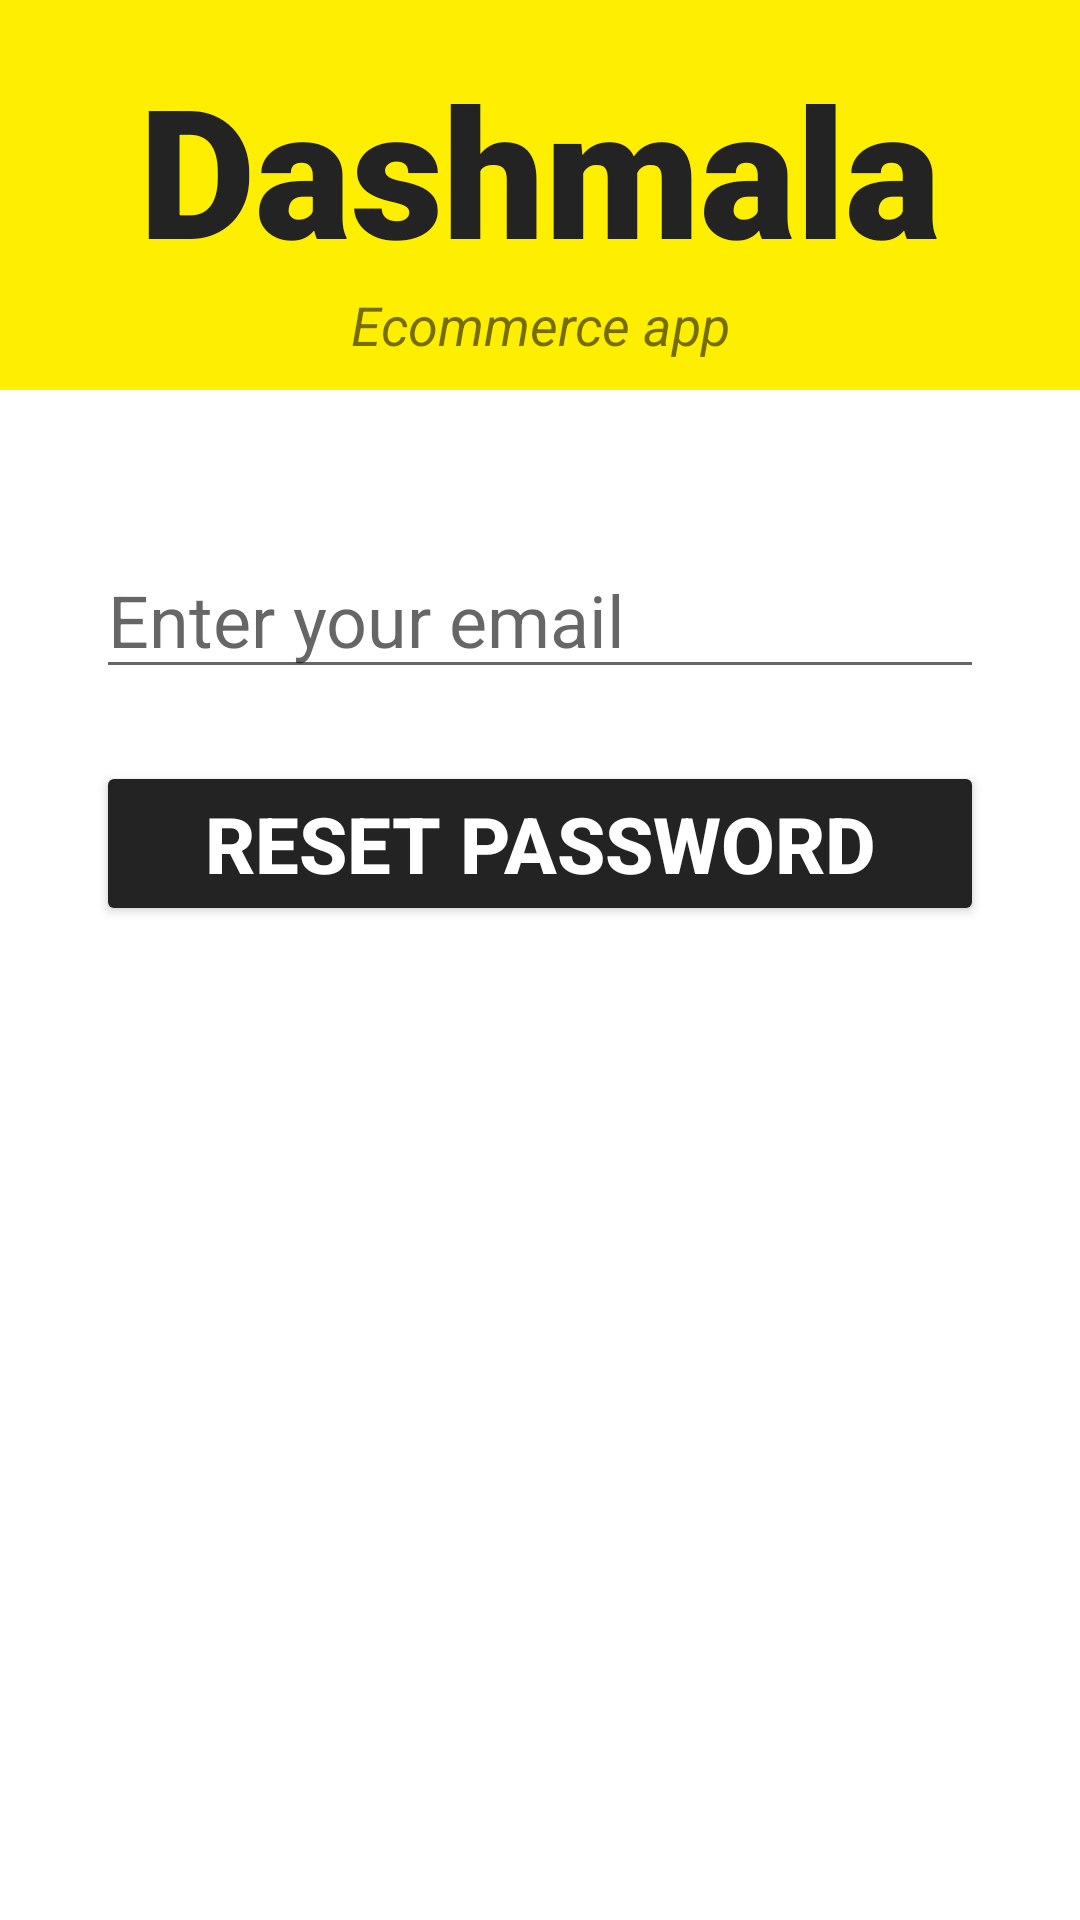

Layout XML and referenced resources for this Android screen:
<!-- AndroidManifest.xml: activity theme AppTheme.NoActionBar -->
<!-- res/layout/activity_forget_pass.xml -->
<?xml version="1.0" encoding="utf-8"?>
<androidx.constraintlayout.widget.ConstraintLayout xmlns:android="http://schemas.android.com/apk/res/android"
    xmlns:app="http://schemas.android.com/apk/res-auto"
    xmlns:tools="http://schemas.android.com/tools"
    android:layout_width="match_parent"
    android:layout_height="match_parent"
    tools:context=".ForgetPassActivity">

    <View
        android:id="@+id/topView"
        android:layout_width="0dp"
        android:layout_height="130dp"
        android:background="@color/colorPrimary"
        app:layout_constraintEnd_toEndOf="parent"
        app:layout_constraintStart_toStartOf="parent"
        app:layout_constraintTop_toTopOf="parent" />

    <TextView
        android:id="@+id/banner"
        android:layout_width="match_parent"
        android:layout_height="wrap_content"
        android:layout_marginTop="16dp"
        android:fontFamily="sans-serif-black"
        android:text="Dashmala"
        android:textAlignment="center"
        android:textColor="@color/colorPrimaryDark"
        android:textSize="60sp"
        android:textStyle="bold"
        app:layout_constraintHorizontal_bias="0.0"
        app:layout_constraintLeft_toLeftOf="parent"
        app:layout_constraintRight_toRightOf="parent"
        app:layout_constraintTop_toTopOf="parent" />

    <TextView
        android:id="@+id/bannerDesc"
        android:layout_width="wrap_content"
        android:layout_height="wrap_content"
        android:text="Ecommerce app"
        android:textStyle="italic"
        android:textSize="18sp"
        android:textAlignment="center"
        app:layout_constraintTop_toBottomOf="@id/banner"
        app:layout_constraintLeft_toLeftOf="parent"
        app:layout_constraintRight_toRightOf="parent"
        />

    <EditText
        android:id="@+id/emailTxt_forg"
        android:layout_width="0dp"
        android:layout_height="wrap_content"
        android:layout_marginStart="32dp"
        android:layout_marginTop="60dp"
        android:layout_marginEnd="32dp"
        android:ems="10"
        android:hint="Enter your email"
        android:inputType="textEmailAddress"
        android:textSize="24sp"
        app:layout_constraintEnd_toEndOf="parent"
        app:layout_constraintStart_toStartOf="parent"
        app:layout_constraintTop_toBottomOf="@id/bannerDesc" />

    <Button
        android:id="@+id/resetPassBtn"
        android:layout_width="0dp"
        android:layout_height="55dp"
        android:layout_marginStart="32dp"
        android:layout_marginTop="24dp"
        android:layout_marginEnd="32dp"
        android:backgroundTint="@color/colorPrimaryDark"
        android:text="Reset Password"
        android:textColor="@color/white"
        android:textSize="26sp"
        android:textStyle="bold"
        app:layout_constraintEnd_toEndOf="parent"
        app:layout_constraintStart_toStartOf="parent"
        app:layout_constraintTop_toBottomOf="@id/emailTxt_forg" />
    <ProgressBar
        android:id="@+id/progressBar"
        android:layout_width="wrap_content"
        android:layout_height="wrap_content"
        android:layout_centerInParent="true"
        android:visibility="gone"
        app:layout_constraintBottom_toBottomOf="parent"
        app:layout_constraintHorizontal_bias="0.498"
        app:layout_constraintLeft_toLeftOf="parent"
        app:layout_constraintRight_toRightOf="parent"
        app:layout_constraintTop_toTopOf="parent"
        app:layout_constraintVertical_bias="0.59"
        tools:ignore="MissingConstraints"
        />

</androidx.constraintlayout.widget.ConstraintLayout>
<!-- resources referenced by this layout -->
<resources>
  <color name="colorPrimary">#FEEE00</color>
  <color name="colorPrimaryDark">#232323</color>
  <color name="white">#FFFFFFFF</color>
  <style name="AppTheme.NoActionBar">
          <item name="windowActionBar">false</item>
          <item name="windowNoTitle">true</item>
      </style>
</resources>
